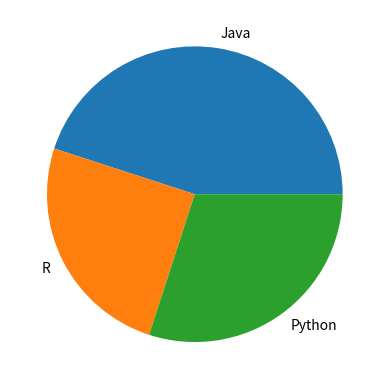

This chart was generated by the following Python code:
# Imports de Bibliotecas
from matplotlib import pyplot

# Categorias e tamanhos dos setores. Os setores serão ordenados e plotados no sentido anti-horário

categorias = 'Java', 'R', 'Python'
setores = [45, 25, 30]

# Criação do gráfico
pyplot.pie(x=setores, labels=categorias)
pyplot.show()